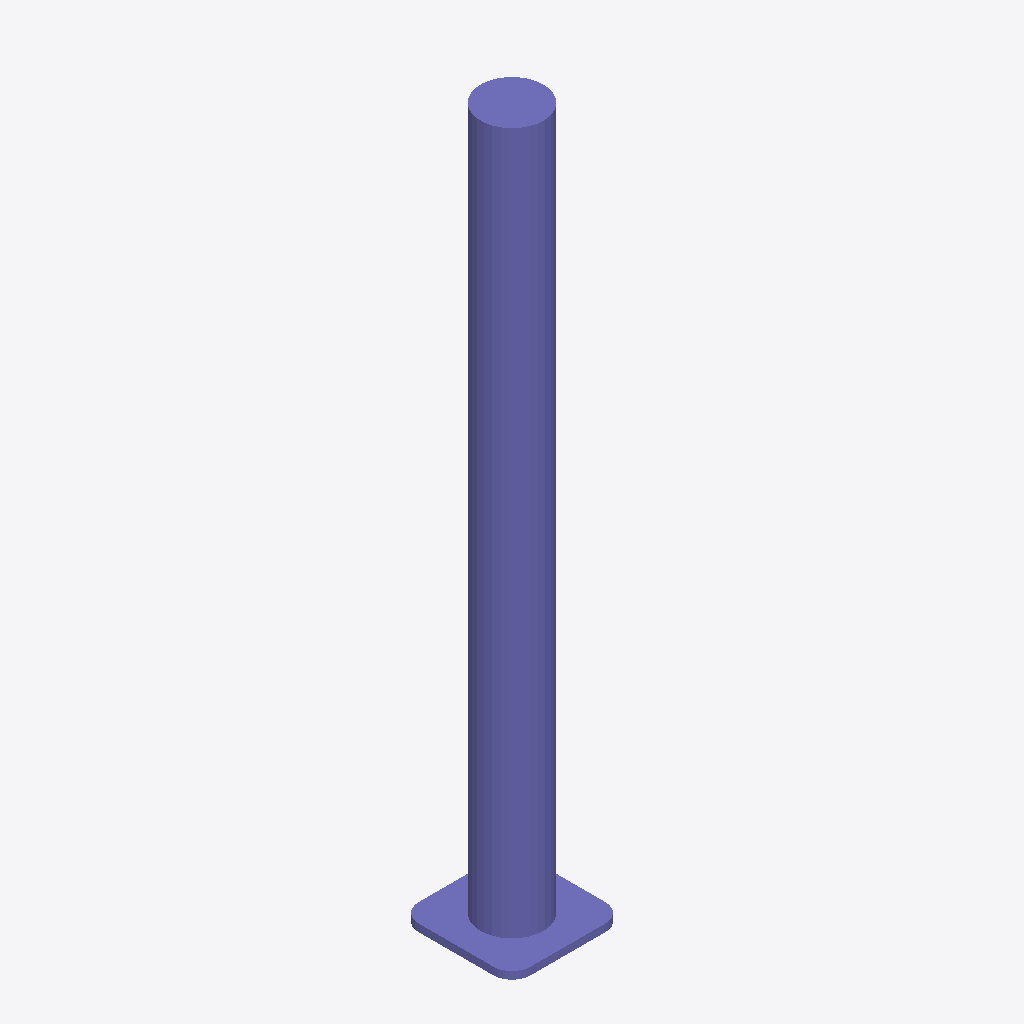
Isometric view of an IFC building model (IFC-SPF (STEP), schema IFC4, length unit metre), seen from the south-west, elements coloured by IFC class: 1 column (violet).
Extent 0.3 m × 0.3 m × 1.9 m (x, y, z). Storeys (1): Ebene 0 at 0.00 m. Elements (1): 1 IfcColumn.

HEADER;
FILE_DESCRIPTION(('ViewDefinition [CoordinationView_V2.0]','ExchangeRequirement []'),'2;1');
FILE_NAME('','2024-05-07T10:32:27',(''),(''),'ODA IFC SDK 22.6','22.1.1.516 - Exporter 22.1.1.516 - Default UI','');
FILE_SCHEMA(('IFC4'));
ENDSEC;
DATA;
#93=IFCPROJECT('3JkdSrIPPFBg8WI9Yiw3Uw',#20,'',$,$,'','',(#86),#83);
#105=IFCSITE('3JkdSrIPPFBg8WI9Yiw3Uu',#20,'Default',$,$,#104,$,$,.ELEMENT.,(42,24,53,508911),(-71,-15,-29,-58837),0.0,$,$);
#95=IFCBUILDING('3JkdSrIPPFBg8WI9Yiw3Ux',#20,'',$,$,#16,$,'',.ELEMENT.,$,$,#94);
#98=IFCBUILDINGSTOREY('3JkdSrIPPFBg8WI9XJ5yzH',#20,'Ebene 0',$,'Ebene:Ebene 1',#97,$,'Ebene 0',.ELEMENT.,0.0);
#256=IFCCOLUMN('2PmcYX$XTCQwqOY6moV395',#20,'DB_DSA+_Minimast:DB_DSA+_Minimast:14747393',$,'DB_DSA+_Minimast:DB_DSA+_Minimast',#255,#253,'14747393',.COLUMN.);
ENDSEC;
